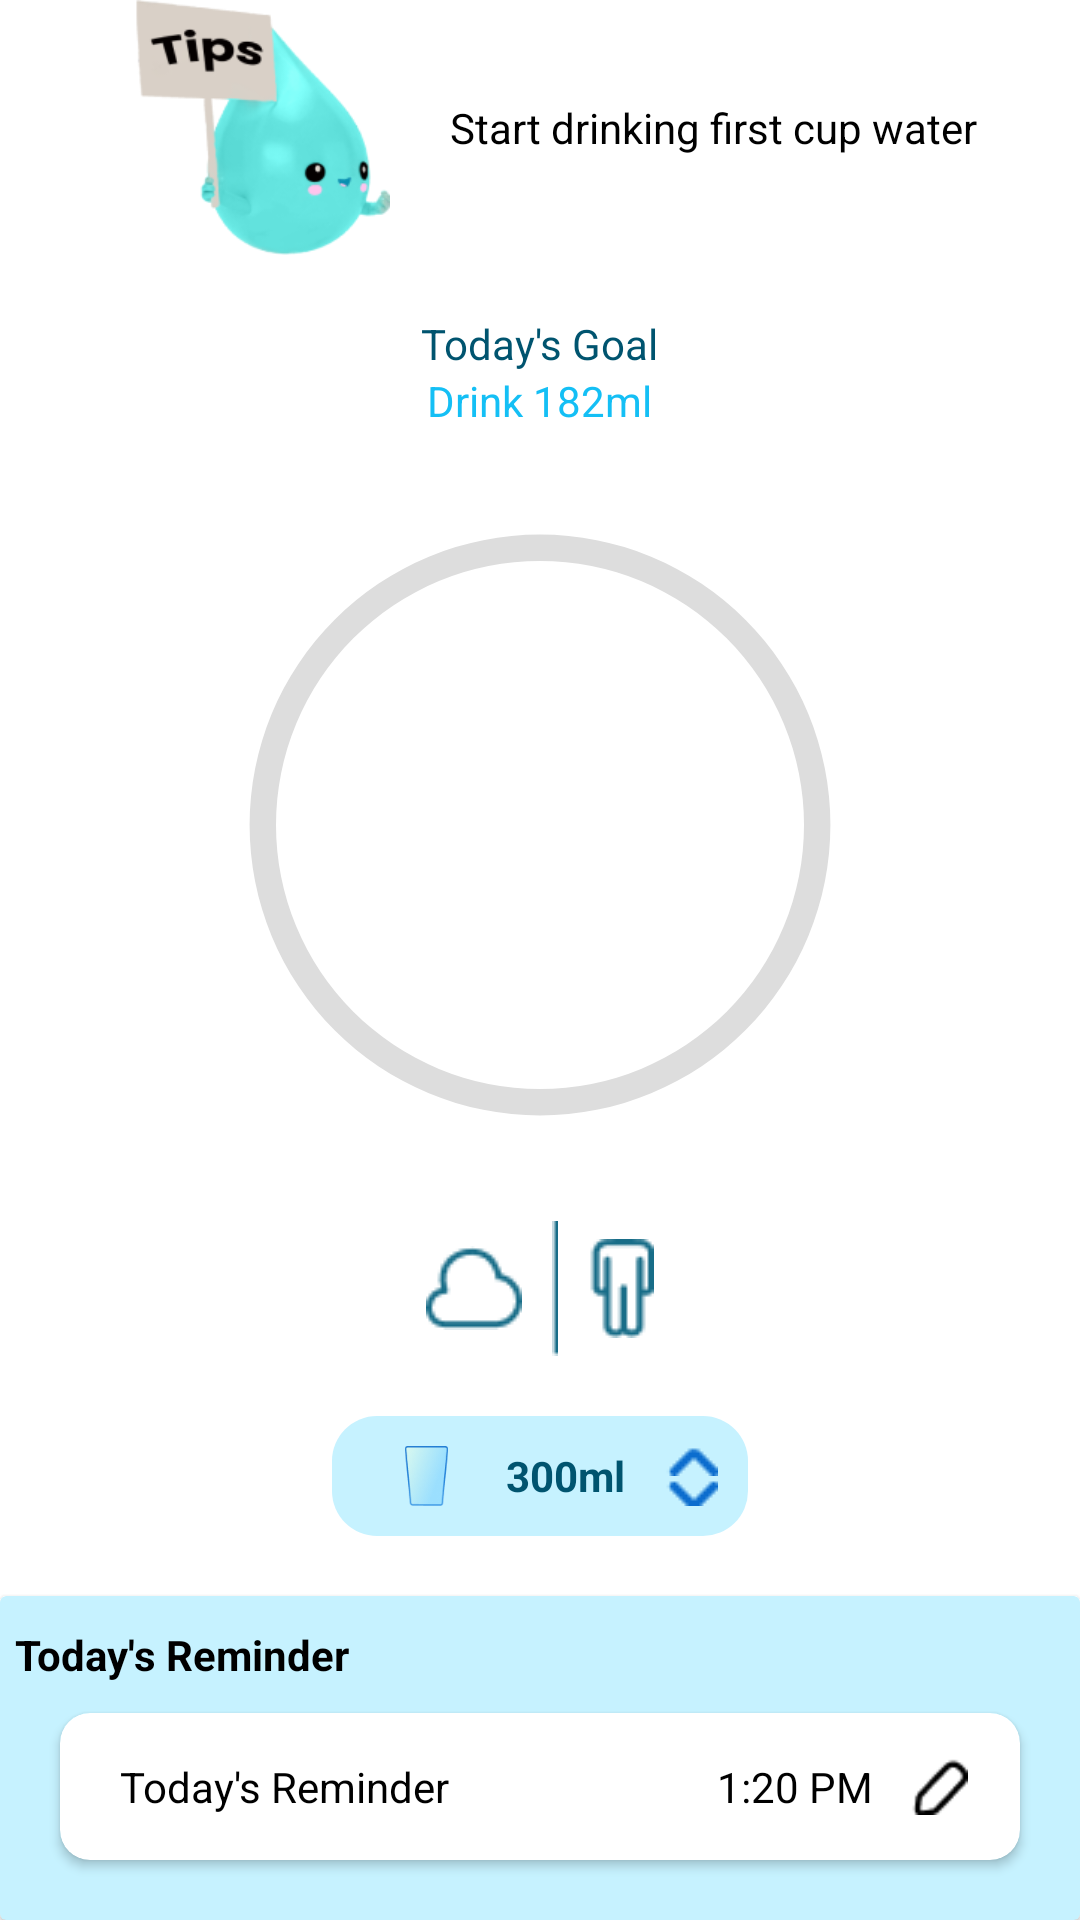

Android layout source for this screen:
<!-- AndroidManifest.xml: application theme Theme.WaterDrink_WeightLoss -->
<!-- res/layout/responsiveui.xml -->
<?xml version="1.0" encoding="utf-8"?>
<layout>
<androidx.constraintlayout.widget.ConstraintLayout xmlns:android="http://schemas.android.com/apk/res/android"
    xmlns:tools="http://schemas.android.com/tools"
    android:layout_width="match_parent"
    android:layout_height="match_parent"
    android:id="@+id/constraint"
    xmlns:app="http://schemas.android.com/apk/res-auto">

    <LinearLayout
        android:id="@+id/linear1"
        android:layout_width="match_parent"
        android:layout_height="wrap_content"
        android:orientation="horizontal"
        app:layout_constraintEnd_toEndOf="parent"
        app:layout_constraintStart_toStartOf="parent"
        app:layout_constraintBottom_toTopOf="@+id/linear2"
        app:layout_constraintTop_toTopOf="@id/constraint">

        <ImageView
            android:id="@+id/tip_img"
            android:layout_width="85dp"
            android:layout_height="85dp"
            android:layout_gravity="center"
            android:layout_marginLeft="45dp"
            android:src="@drawable/tips_img" />

        <TextView
            android:id="@+id/tip_text"
            android:layout_width="wrap_content"
            android:layout_height="wrap_content"
            android:layout_gravity="center"
            android:layout_marginLeft="20dp"
            android:text="Start drinking first cup water"
            android:textColor="@color/black" />

    </LinearLayout>

    <LinearLayout
        android:id="@+id/linear2"
        android:layout_width="match_parent"
        android:layout_height="wrap_content"
        android:layout_marginTop="20dp"
        android:orientation="vertical"
        android:gravity="center"
        app:layout_constraintEnd_toEndOf="parent"
        app:layout_constraintStart_toStartOf="parent"
        app:layout_constraintBottom_toTopOf="@+id/relativelayout"
        app:layout_constraintTop_toBottomOf="@+id/linear1">

        <TextView
            android:layout_width="wrap_content"
            android:layout_height="wrap_content"
            android:text="Today's Goal"
            android:textColor="@color/dark_purple"
            />


        <TextView
            android:layout_width="wrap_content"
            android:layout_height="wrap_content"
            android:id="@+id/target_textview"
            android:text="Drink 182ml"
            android:textColor="@color/water_color"
            android:backgroundTint="#00546F"
            />

    </LinearLayout>

    <RelativeLayout
        app:layout_constraintHeight_default="spread"
        android:id="@+id/relativelayout"
        android:layout_width="0dp"
        android:layout_height="0dp"
        app:layout_constraintDimensionRatio="1"
        app:layout_constraintTop_toBottomOf="@+id/linear2"
        app:layout_constraintEnd_toEndOf="parent"
        app:layout_constraintBottom_toTopOf="@+id/dialog_linear"
        app:layout_constraintStart_toStartOf="parent">

    <ProgressBar
        android:id="@+id/progress_bar"
        style="@style/CircularDeterminateProgressBar"
        android:layout_width="match_parent"
        android:layout_height="match_parent"
        android:indeterminateOnly="false"
        android:progress="0"
        android:progressDrawable="@drawable/circle"
        android:rotation="-90"
        app:layout_constraintHorizontal_bias="0.0"
        app:layout_constraintLeft_toLeftOf="parent"
        app:layout_constraintRight_toRightOf="parent"
        tools:progress="10" />


    <TextView
            android:id="@+id/textview_progress"
            android:layout_width="wrap_content"
            android:layout_height="wrap_content"
            android:layout_centerInParent="true"
            android:textAppearance="@style/TextAppearance.AppCompat.Large"
            android:textColor="@color/water_color"
            android:textStyle="bold"
            app:layout_constraintStart_toStartOf="@+id/progress_bar"
            app:layout_constraintEnd_toEndOf="@+id/progress_bar"
            app:layout_constraintTop_toBottomOf="@+id/progress_bar"
            app:layout_constraintBottom_toTopOf="@+id/progress_bar"
            tools:text="0%" />

        <TextView
            android:id="@+id/remember_water_text"
            app:layout_constraintStart_toStartOf="@+id/progress_bar"
            app:layout_constraintEnd_toEndOf="@+id/progress_bar"
            app:layout_constraintTop_toBottomOf="@+id/progress_bar"
            app:layout_constraintBottom_toTopOf="@+id/textview_progress"
            android:layout_width="wrap_content"
            android:layout_height="wrap_content"
            android:layout_below="@id/textview_progress"
            android:layout_centerInParent="true"
            android:textAppearance="@style/TextAppearance.AppCompat.Large"
            android:textColor="@color/dark_purple"
            tools:text="1250ml more" />

    </RelativeLayout>

    <RelativeLayout
        android:id="@+id/dialog_linear"
        android:layout_width="match_parent"
        android:layout_height="wrap_content"
        android:orientation="horizontal"
        android:gravity="center"
        app:layout_constraintTop_toBottomOf="@+id/relativelayout"
        app:layout_constraintStart_toStartOf="parent"
        app:layout_constraintEnd_toEndOf="parent"
        app:layout_constraintBottom_toTopOf="@+id/linear4"
        >

        <ImageView
            android:layout_width="wrap_content"
            android:layout_height="wrap_content"
            android:src="@drawable/weather"
            android:id="@+id/weather"
            android:layout_marginRight="10dp"
            android:layout_centerInParent="true"
            />

        <ImageView
            android:id="@+id/line"
            android:layout_width="wrap_content"
            android:layout_height="wrap_content"
            android:src="@drawable/img_1"
            android:layout_centerInParent="true"
            android:layout_toRightOf="@+id/weather"
            android:layout_marginRight="10dp"
            />

        <ImageView
            android:layout_centerInParent="true"
            android:layout_toRightOf="@+id/line"
            android:layout_width="wrap_content"
            android:layout_height="wrap_content"
            android:src="@drawable/physical_activity"
            android:id="@+id/physical_activity"/>

    </RelativeLayout>

    <LinearLayout
        android:id="@+id/linear4"
        app:layout_constraintTop_toBottomOf="@+id/dialog_linear"
        android:layout_width="wrap_content"
        android:layout_height="wrap_content"
        android:orientation="horizontal"
        android:layout_marginTop="20dp"
        android:layout_gravity="center"
        app:layout_constraintStart_toStartOf="parent"
        app:layout_constraintEnd_toEndOf="parent"
        android:background="@drawable/linearlayout_shape"
        app:layout_constraintBottom_toTopOf="@+id/cardview"
        >

        <ImageView
            android:layout_width="match_parent"
            android:layout_height="match_parent"
            android:src="@drawable/bottal"
            />

        <TextView
            android:layout_width="wrap_content"
            android:layout_height="wrap_content"
            android:textStyle="bold"
            android:textColor="@color/dark_purple"
            android:text="300ml"
            android:layout_gravity="center"
            android:layout_marginRight="13dp"
            />

        <LinearLayout
            android:layout_width="wrap_content"
            android:layout_height="wrap_content"
            android:orientation="vertical"
            android:layout_gravity="center"
            >

            <ImageView
                android:layout_width="match_parent"
                android:layout_height="match_parent"
                android:src="@drawable/up_arrow"
                />

            <ImageView
                android:layout_width="match_parent"
                android:layout_height="match_parent"
                android:src="@drawable/down_arrow"
                />

        </LinearLayout>

    </LinearLayout>

    <androidx.cardview.widget.CardView
        android:id="@+id/cardview"
        android:layout_width="match_parent"
        android:layout_height="wrap_content"
        android:backgroundTint="@color/light_blue"
        android:background="@drawable/cardcorner"
        app:layout_constraintTop_toBottomOf="@+id/linear4"
        app:layout_constraintEnd_toEndOf="parent"
        app:layout_constraintStart_toStartOf="parent"
        app:layout_constraintBottom_toBottomOf="parent"
        android:layout_marginTop="20dp">

        <LinearLayout
            android:layout_width="match_parent"
            android:layout_height="wrap_content"
            android:orientation="vertical">

            <TextView
                android:layout_width="wrap_content"
                android:layout_height="wrap_content"
                android:layout_marginTop="10dp"
                android:layout_marginLeft="5dp"
                android:text="Today's Reminder"
                android:textStyle="bold"
                android:textColor="@color/black"
                />

            <androidx.cardview.widget.CardView
                android:layout_width="match_parent"
                android:layout_height="match_parent"
                android:layout_marginLeft="20dp"
                android:layout_marginRight="20dp"
                android:layout_marginTop="10dp"
                android:layout_marginBottom="20dp"
                app:cardCornerRadius="10dp">

                <LinearLayout
                    android:layout_width="match_parent"
                    android:layout_height="match_parent"
                    android:padding="15dp"
                    android:gravity="center_vertical"
                    android:orientation="horizontal">

                    <ImageView
                        android:layout_width="wrap_content"
                        android:layout_height="wrap_content"
                        android:src="@drawable/time_img"
                        />

                    <TextView
                        android:layout_width="wrap_content"
                        android:layout_height="wrap_content"
                        android:text="Today's Reminder"
                        android:layout_marginLeft="5dp"
                        android:textColor="@color/black"
                        />

                    <LinearLayout
                        android:layout_width="match_parent"
                        android:layout_height="match_parent"
                        android:gravity="center_vertical|end"
                        android:orientation="horizontal">

                        <TextView
                            android:layout_width="wrap_content"
                            android:layout_height="wrap_content"
                            android:text="1:20 PM"
                            android:textColor="@color/black"
                            />

                        <ImageView
                            android:layout_width="wrap_content"
                            android:layout_height="wrap_content"
                            android:src="@drawable/pencil"
                            android:layout_marginLeft="10dp"
                            />
                    </LinearLayout>
                </LinearLayout>

            </androidx.cardview.widget.CardView>

        </LinearLayout>

    </androidx.cardview.widget.CardView>

</androidx.constraintlayout.widget.ConstraintLayout>
</layout>
<!-- resources referenced by this layout -->
<resources>
  <color name="black">#FF000000</color>
  <color name="dark_purple">#00546F</color>
  <color name="light_blue">#C6F2FF</color>
  <color name="water_color">#14BFF5</color>
  <!-- drawable bottal: png bitmap (drawable-v24, 5403 bytes) -->
  <!-- drawable cardcorner (drawable) -->
  <?xml version="1.0" encoding="UTF-8"?>
  <shape xmlns:android="http://schemas.android.com/apk/res/android"
      android:shape="rectangle">
      <solid android:color="@color/light_blue"
          />
  
      <stroke android:width="1dp"
          android:color="#ff000000"
          />
  
      <padding
          android:left="5dp"
          android:top="10dp"
          android:right="10dp"
          android:bottom="10dp"    >
      </padding>
  
      <corners
          android:topLeftRadius="100dp"
          android:topRightRadius="100dp"/>
  </shape>
  <!-- drawable circle (drawable) -->
  <?xml version="1.0" encoding="utf-8"?>
  <layer-list xmlns:android="http://schemas.android.com/apk/res/android">
  
      <item>
          <shape
              android:shape="ring"
              android:thicknessRatio="30"
              android:useLevel="false">
              <solid android:color="#DDD" />
          </shape>
  
      </item>
  
      <item>
          <rotate
              android:fromDegrees="180"
              android:toDegrees="180">
              <shape
                  android:shape="ring"
                  android:thicknessRatio="30"
                  android:useLevel="true">
                  <gradient
                      android:endColor="@color/endcolor"
                      android:startColor="@color/starcolor"
                      android:type="sweep"/>
              </shape>
          </rotate>
      </item>
  </layer-list>
  <!-- drawable down_arrow: png bitmap (drawable, 204 bytes) -->
  <!-- drawable img_1: png bitmap (drawable-v24, 85 bytes) -->
  <!-- drawable linearlayout_shape (drawable) -->
  <shape
      xmlns:android="http://schemas.android.com/apk/res/android"
      android:shape="rectangle"   >
  
      <solid
          android:color="@color/light_blue" >
      </solid>
  
      <padding
          android:left="5dp"
          android:top="10dp"
          android:right="10dp"
          android:bottom="10dp"    >
      </padding>
  
      <corners
          android:radius="15dp"   >
      </corners>
  
  </shape>
  <!-- drawable pencil: png bitmap (drawable-v24, 334 bytes) -->
  <!-- drawable physical_activity: png bitmap (drawable-v24, 411 bytes) -->
  <!-- drawable tips_img: png bitmap (drawable, 16874 bytes) -->
  <!-- drawable up_arrow: png bitmap (drawable, 203 bytes) -->
  <!-- drawable weather: png bitmap (drawable-v24, 507 bytes) -->
  <style name="CircularDeterminateProgressBar">
          <item name="android:indeterminateOnly">false </item>
          <item name="android:progressDrawable">@drawable/circle</item>
      </style>
  <style name="Theme.WaterDrink_WeightLoss" parent="Theme.MaterialComponents.DayNight.DarkActionBar">
          
          <item name="colorPrimary">@color/water_color</item>
          <item name="colorPrimaryVariant">@color/water_color</item>
          <item name="colorOnPrimary">@color/white</item>
          
          <item name="colorSecondary">@color/water_color</item>
          <item name="colorSecondaryVariant">@color/water_color</item>
          <item name="colorOnSecondary">@color/black</item>
          
          <item name="android:statusBarColor" tools:targetApi="l">?attr/colorPrimaryVariant</item>
          
      </style>
  <color name="endcolor">#28CBFF</color>
  <color name="starcolor">#096ACC</color>
  <color name="white">#FFFFFFFF</color>
</resources>
